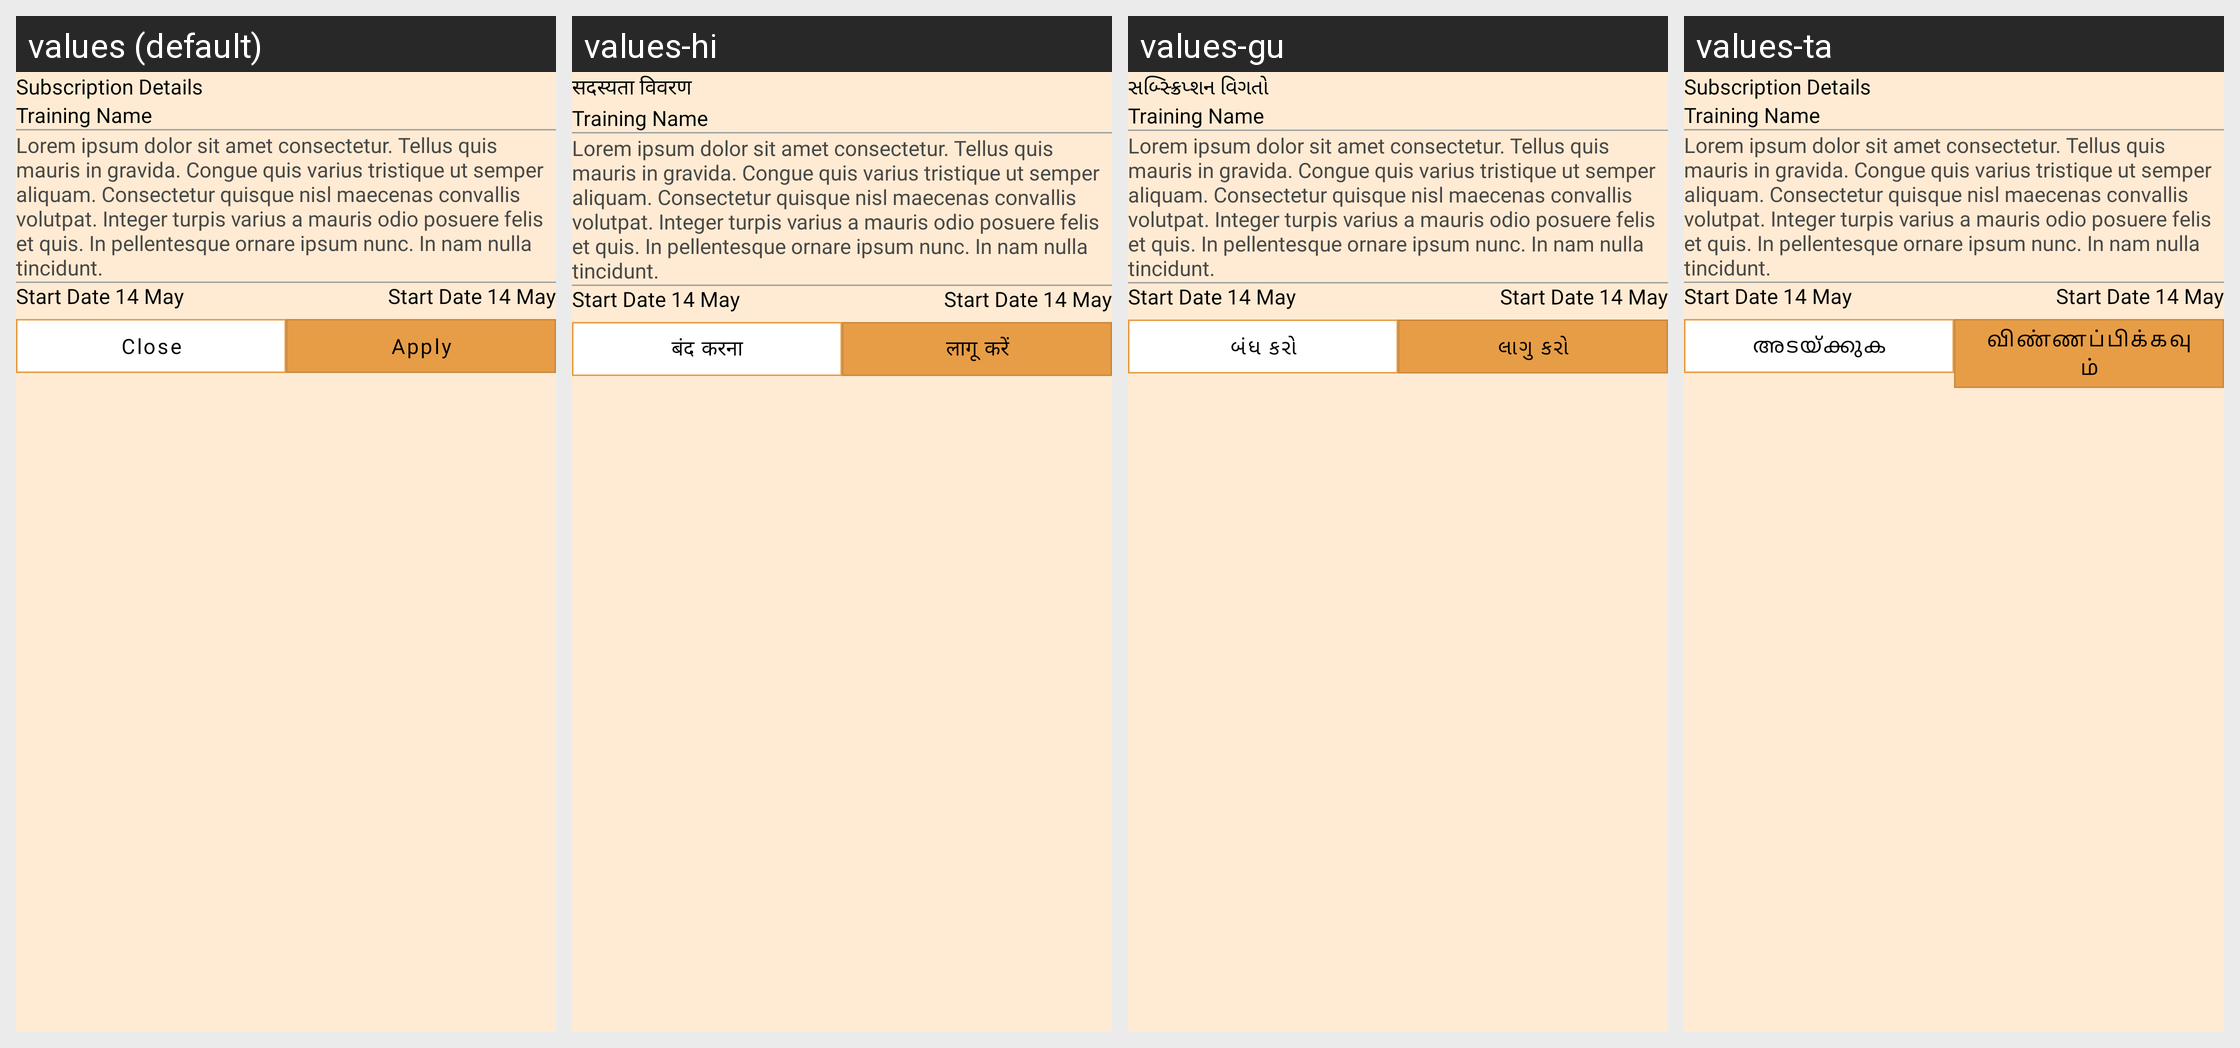

Locale-by-locale string values for the Android screen shown in this grid:
Android screen res/layout/dialog_bottom_subscription.xml rendered under 4 locales, left to right: values (default), values-hi, values-gu, values-ta. Device: Nexus 5 (rendered at 1080×1920; each locale shown at half size, 540×960, under a caption strip naming it); theme Theme.StreetSaarthi.
Other locales in the repository, not shown: values-bn, values-kn, values-ml, values-mr, values-pa, values-te, values-ur.
Strings drawn on this screen, with the default value and each locale's value (text and hints the layout hard-codes, and strings that could not be matched under every locale, appear in the picture but are not listed):

subscription_details
  values: Subscription Details
  values-hi: सदस्यता विवरण
  values-gu: સબ્સ્ક્રિપ્શન વિગતો
  values-ta: Subscription Details  [not translated; the default value is used]

close
  values: Close
  values-hi: बंद करना
  values-gu: બંધ કરો
  values-ta: അടയ്ക്കുക

apply
  values: Apply
  values-hi: लागू करें
  values-gu: લાગુ કરો
  values-ta: விண்ணப்பிக்கவும்
